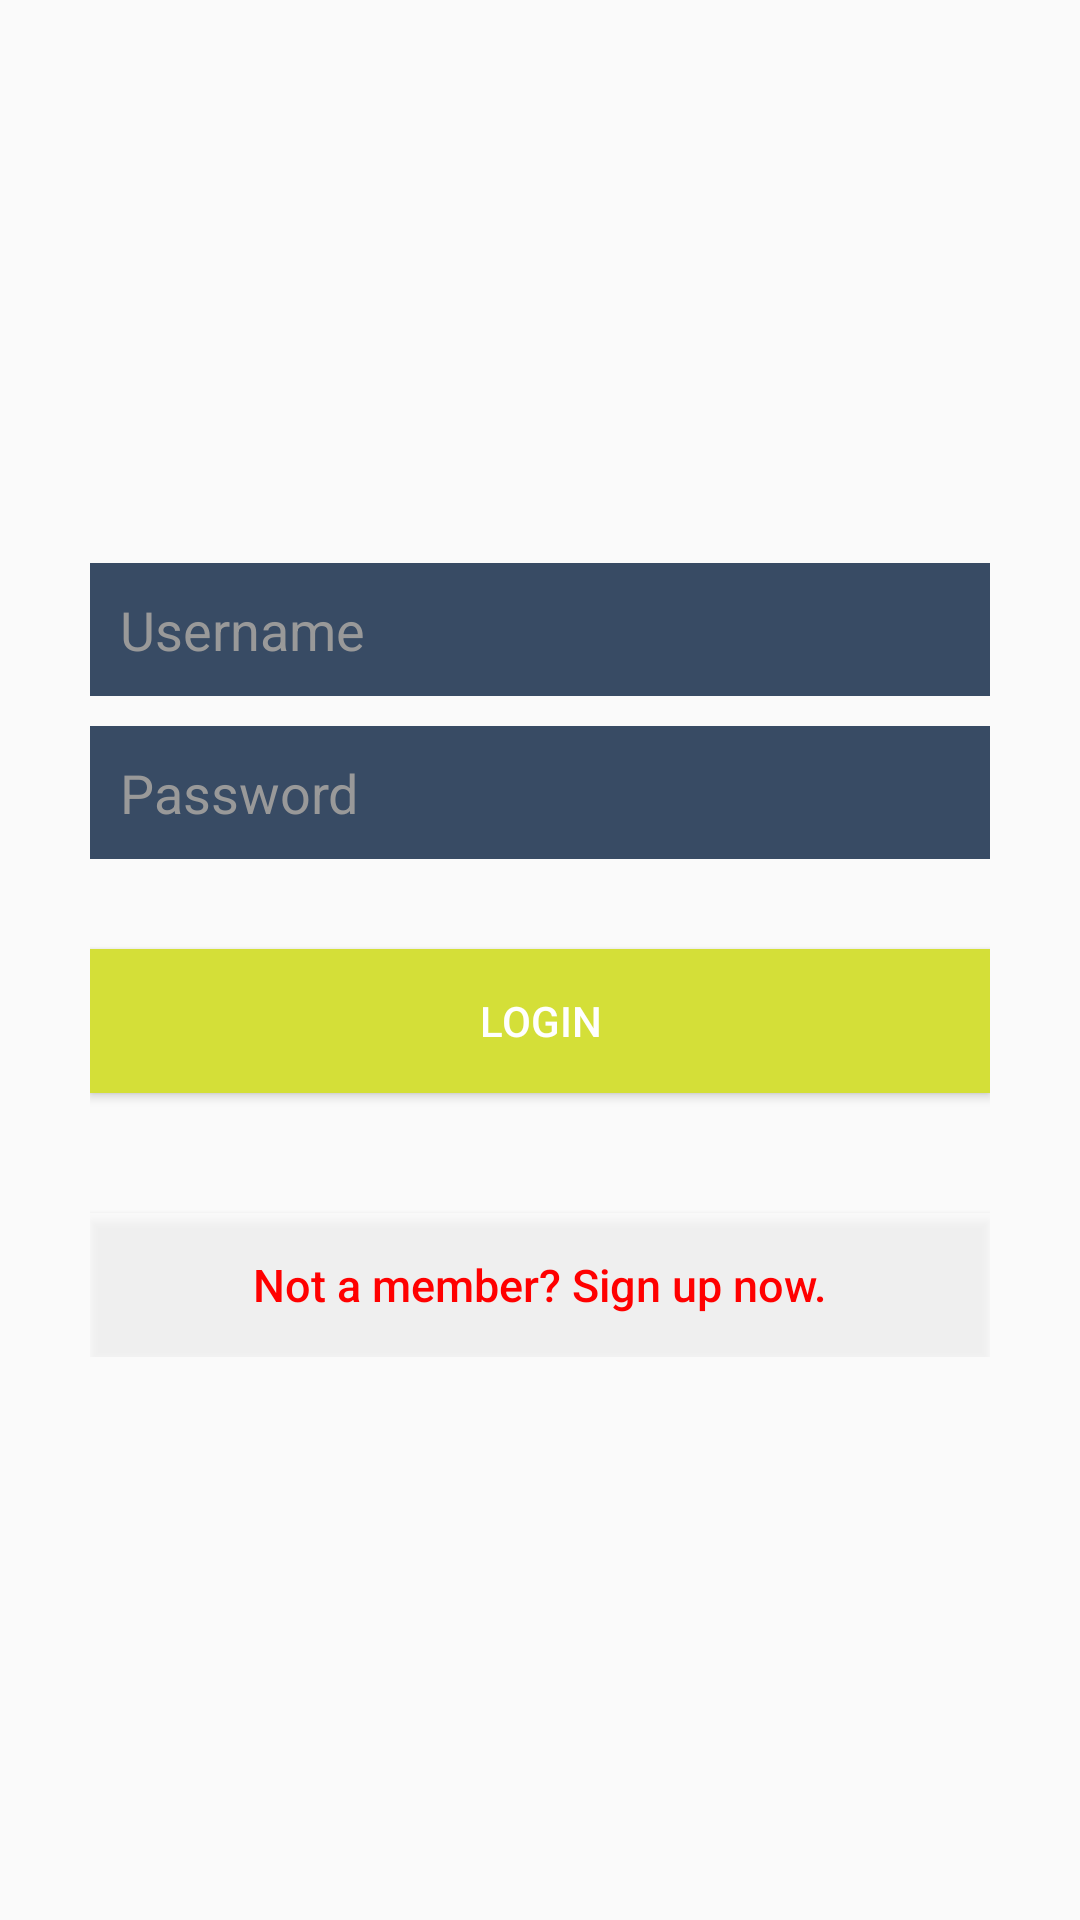

Layout XML and referenced resources for this Android screen:
<!-- AndroidManifest.xml: application theme AppTheme -->
<!-- res/layout/activity_login.xml -->
<?xml version="1.0" encoding="utf-8"?>

<LinearLayout xmlns:android="http://schemas.android.com/apk/res/android"
    android:layout_width="fill_parent"
    android:layout_height="fill_parent"
    android:background="@drawable/bg"
    android:gravity="center"
    android:orientation="vertical"
    android:padding="10dp" >



    <LinearLayout
        android:layout_width="fill_parent"
        android:layout_height="wrap_content"
        android:layout_gravity="center"
        android:orientation="vertical"
        android:paddingLeft="20dp"
        android:paddingRight="20dp" >

        <EditText
            android:id="@+id/name"
            android:layout_width="fill_parent"
            android:layout_height="wrap_content"
            android:layout_marginBottom="10dp"
            android:background="@color/login_input"
            android:hint="@string/hint_name"
            android:padding="10dp"
            android:singleLine="true"
            android:inputType="textCapWords"
            android:textColor="@color/input_register"
            android:textColorHint="@color/input_login_hint" />

        <EditText
            android:id="@+id/password"
            android:layout_width="fill_parent"
            android:layout_height="wrap_content"
            android:layout_marginBottom="10dp"
            android:background="@color/login_input"
            android:hint="@string/hint_password"
            android:inputType="textPassword"
            android:padding="10dp"
            android:singleLine="true"
            android:textColor="@color/input_login"
            android:textColorHint="@color/input_login_hint" />

        

        <Button
            android:id="@+id/btnLogin"
            android:layout_width="fill_parent"
            android:layout_height="wrap_content"
            android:layout_marginTop="20dip"
            android:background="@color/login"
            android:text="@string/btn_login"
            android:textColor="@color/white" />

        

        <Button
            android:id="@+id/btnLinkToRegisterScreen"
            android:layout_width="fill_parent"
            android:layout_height="wrap_content"
            android:layout_marginTop="40dip"
            android:background="@color/white_cst"
            android:text="@string/btn_link_to_register"
            android:textAllCaps="false"
            android:textColor="@color/red"
            android:textSize="15dp" />

        <ImageView
            android:layout_width="wrap_content"
            android:layout_height="wrap_content"
            android:id="@+id/imageView"
            android:layout_gravity="right" />
    </LinearLayout>

</LinearLayout>
<!-- resources referenced by this layout -->
<resources>
  <color name="input_login">#222222</color>
  <color name="input_login_hint">#999999</color>
  <color name="input_register">#888888</color>
  <color name="login">#D4DF38</color>
  <color name="login_input">#384b64</color>
  <color name="red">#ff0000</color>
  <color name="white">#ffffff</color>
  <color name="white_cst">#95FFFFFF</color>
  <string name="btn_link_to_register">Not a member? Sign up now.</string>
  <string name="btn_login">LOGIN</string>
  <string name="hint_name">Username</string>
  <string name="hint_password">Password</string>
  <style name="AppTheme" parent="AppBaseTheme">
          
      </style>
  <style name="AppBaseTheme" parent="Theme.AppCompat.Light">
          
      </style>
</resources>
